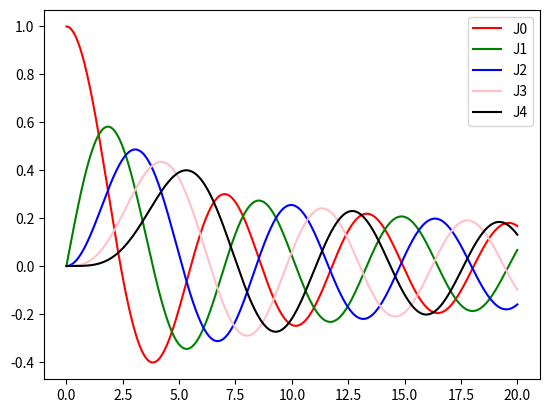

Reproduce this figure in Python.
import numpy as np
import matplotlib.pyplot as plt
import scipy.special.cython_special
x=np.linspace(0,20,1000)
y0 = scipy.special.jn(0,x)
y1 = scipy.special.jn(1,x)
y2 = scipy.special.jn(2,x)
y3 = scipy.special.jn(3,x) 
y4 = scipy.special.jn(4,x)
fig,ax = plt.subplots()
ax.plot(x,y0,color='red',label='J0')
ax.plot(x,y1,color='green',label='J1')
ax.plot(x,y2,color='blue',label='J2')
ax.plot(x,y3,color='pink',label='J3')
ax.plot(x,y4,color='black',label='J4')
ax.legend(loc='upper right')
plt.show()
